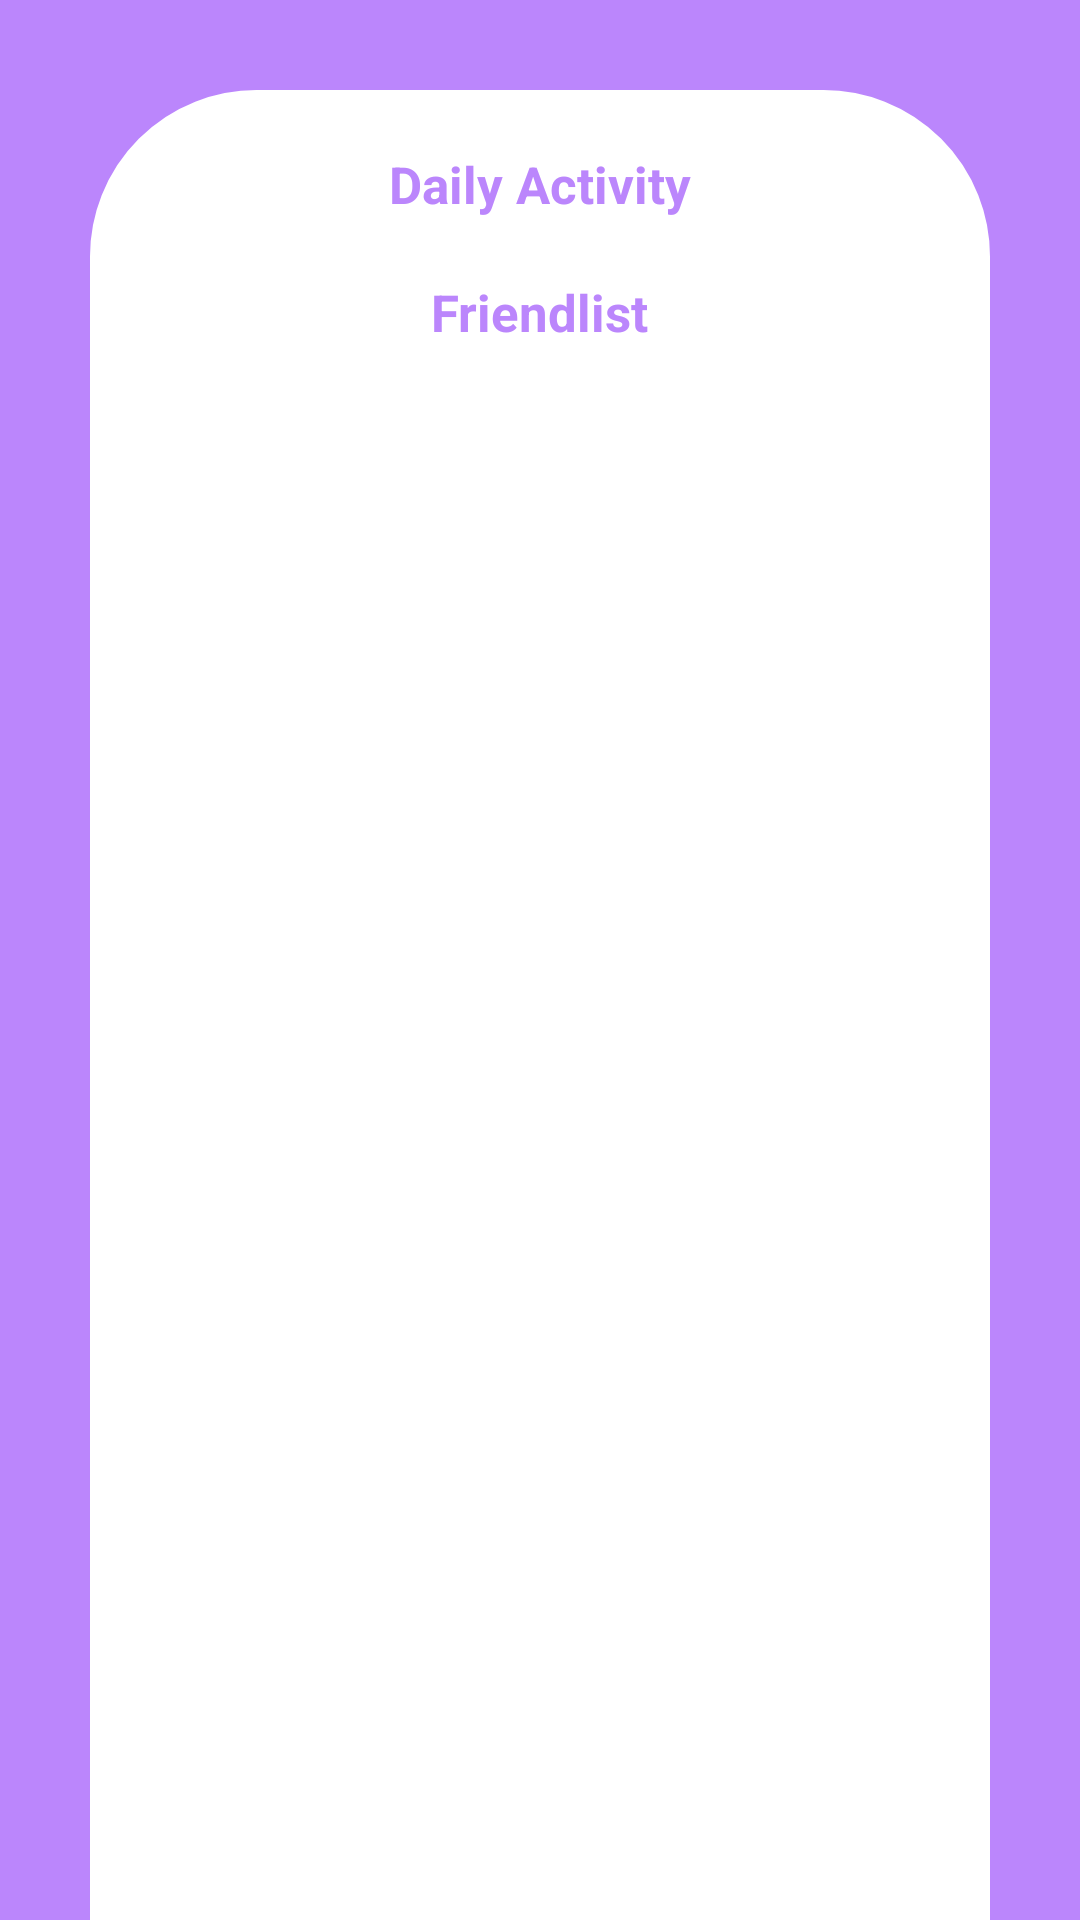

This screen was rendered from an Android layout file. Write that file and the resources it references.
<!-- AndroidManifest.xml: application theme Theme.10102768UTS -->
<!-- res/layout/fragment_daily_activity.xml -->
<?xml version="1.0" encoding="utf-8"?>
<FrameLayout xmlns:android="http://schemas.android.com/apk/res/android"
    xmlns:tools="http://schemas.android.com/tools"
    android:layout_width="match_parent"
    android:layout_height="match_parent"
    tools:context=".fragments.DailyActivityFragment"
    android:background="@color/purple_200">

    <LinearLayout
        android:layout_width="match_parent"
        android:layout_height="725dp"
        android:background="@drawable/fragment_bg"
        android:layout_margin="30dp"
        android:orientation="vertical">
        <LinearLayout
            android:padding="10dp"
            android:layout_width="match_parent"
            android:layout_height="wrap_content"
            android:orientation="vertical">
            <TextView
                android:layout_gravity="center"
                android:layout_width="wrap_content"
                android:layout_height="wrap_content"
                android:text="Daily Activity"
                android:textColor="@color/purple_200"
                android:textSize="17dp"
                android:textStyle="bold"/>
            <androidx.recyclerview.widget.RecyclerView
                android:id="@+id/daily_recview"
                android:layout_width="match_parent"
                android:layout_height="wrap_content"/>
        </LinearLayout>
        <LinearLayout
            android:padding="10dp"
            android:layout_width="match_parent"
            android:layout_height="wrap_content"
            android:orientation="vertical">
            <TextView
                android:layout_gravity="center"
                android:layout_width="wrap_content"
                android:layout_height="wrap_content"
                android:text="Friendlist"
                android:textColor="@color/purple_200"
                android:textSize="17dp"
                android:textStyle="bold"/>
            <LinearLayout
                android:layout_width="wrap_content"
                android:layout_height="wrap_content">
                    <androidx.recyclerview.widget.RecyclerView
                        android:layout_width="wrap_content"
                        android:layout_height="wrap_content"
                        android:id="@+id/friendlist_recview"/>

            </LinearLayout>
        </LinearLayout>


    </LinearLayout>

</FrameLayout>
<!-- resources referenced by this layout -->
<resources>
  <color name="purple_200">#FFBB86FC</color>
  <!-- drawable fragment_bg (drawable) -->
  <?xml version="1.0" encoding="utf-8"?>
  <shape xmlns:android="http://schemas.android.com/apk/res/android">
      <solid android:color="@color/white" />
      <stroke android:width="1dp" android:color="@color/white" />
      <padding android:left="10dp" android:top="10dp" android:right="10dp" android:bottom="10dp" />
      <corners android:topLeftRadius="55dp" android:topRightRadius="55dp"
          android:bottomLeftRadius="0dp" android:bottomRightRadius="0dp"/>
  </shape>
  <style name="Theme.10102768UTS" parent="Theme.MaterialComponents.DayNight.DarkActionBar">
          
          <item name="colorPrimary">@color/purple_500</item>
          <item name="colorPrimaryVariant">@color/purple_700</item>
          <item name="colorOnPrimary">@color/white</item>
          
          <item name="colorSecondary">@color/teal_200</item>
          <item name="colorSecondaryVariant">@color/teal_700</item>
          <item name="colorOnSecondary">@color/black</item>
          
          <item name="android:statusBarColor">?attr/colorPrimaryVariant</item>
          
      </style>
  <color name="white">#FFFFFFFF</color>
  <color name="purple_500">#FF6200EE</color>
  <color name="purple_700">#FF3700B3</color>
  <color name="teal_200">#FF03DAC5</color>
  <color name="teal_700">#FF018786</color>
  <color name="black">#FF000000</color>
</resources>
